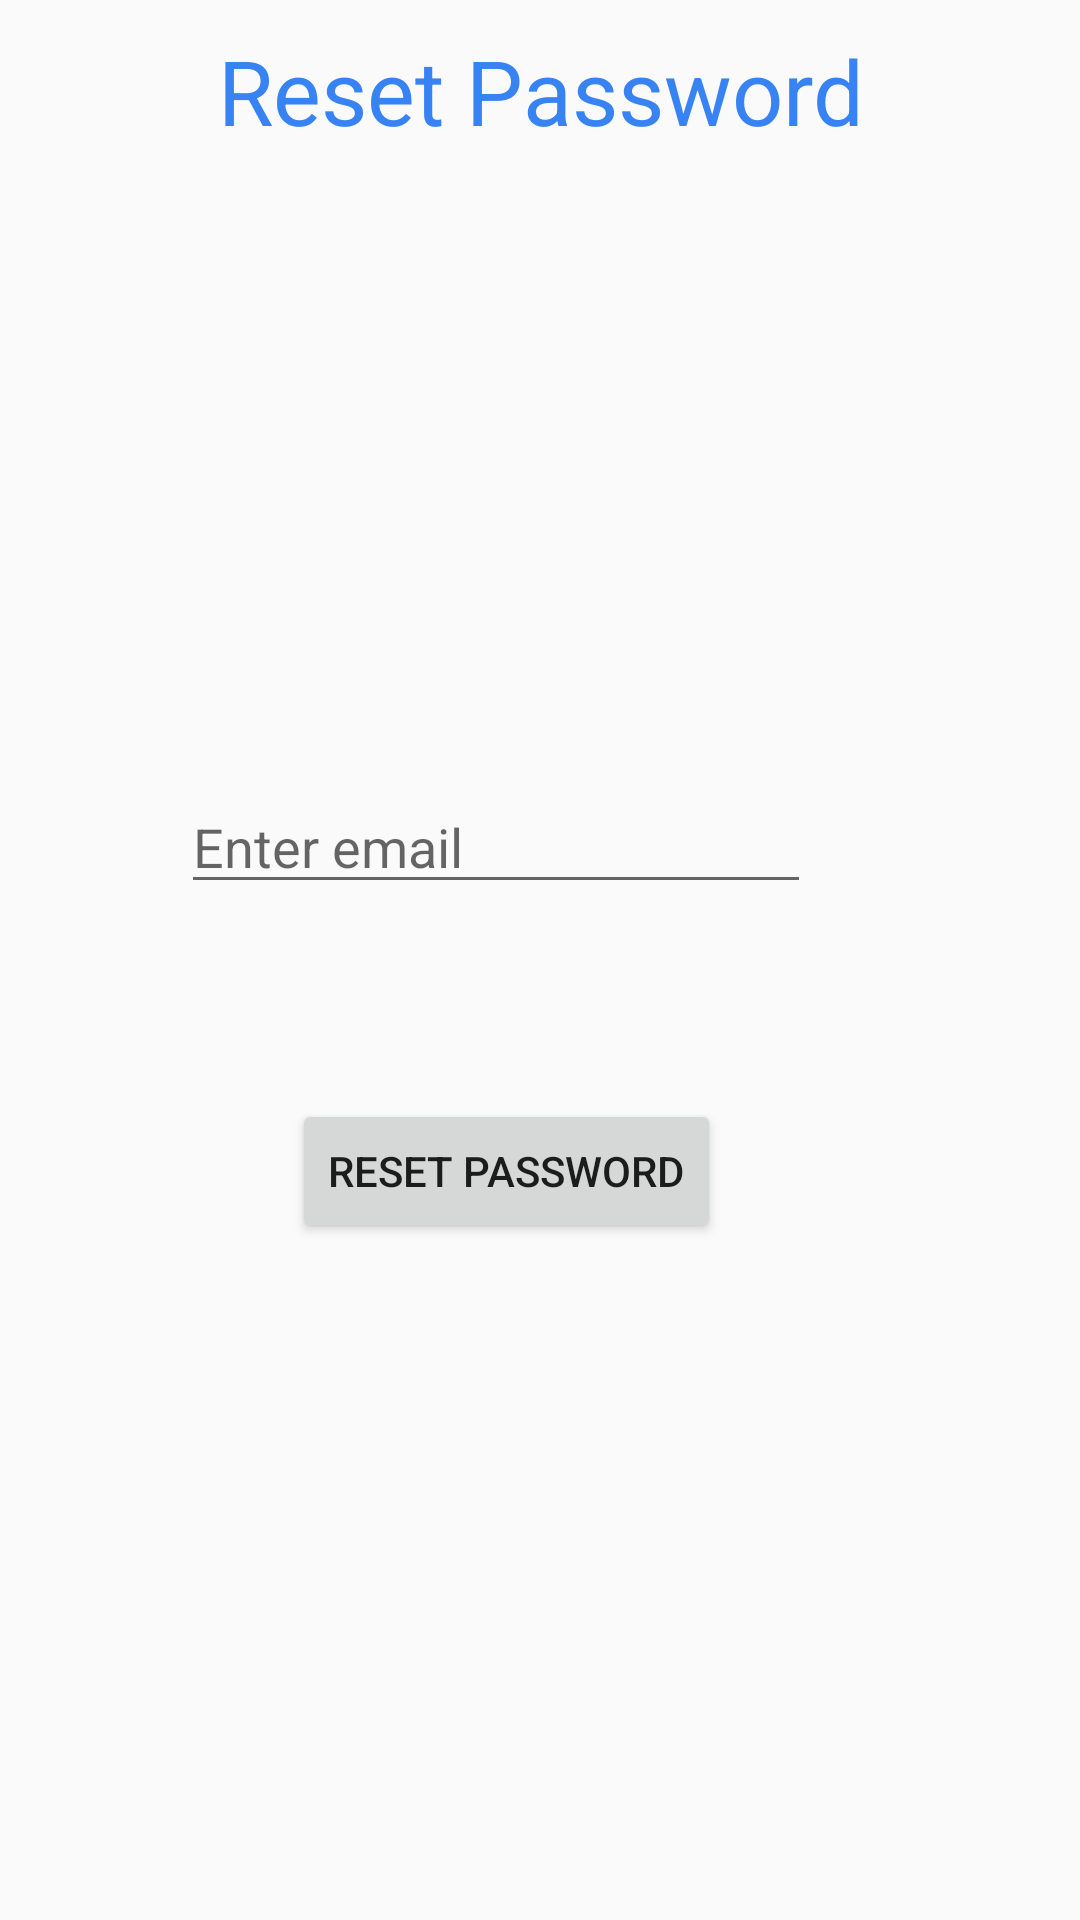

This screen was rendered from an Android layout file. Write that file and the resources it references.
<!-- AndroidManifest.xml: application theme Theme.MyHelper -->
<!-- res/layout/activity_forgot_password.xml -->
<?xml version="1.0" encoding="utf-8"?>
<androidx.constraintlayout.widget.ConstraintLayout xmlns:android="http://schemas.android.com/apk/res/android"
    xmlns:app="http://schemas.android.com/apk/res-auto"
    xmlns:tools="http://schemas.android.com/tools"
    android:layout_width="match_parent"
    android:layout_height="match_parent"
    android:id="@+id/forgot_password"
    tools:context=".MainActivity">

    <include layout="@layout/resetpassword_actionbar"/>


    <EditText
        android:id="@+id/user_email"
        android:layout_width="wrap_content"
        android:layout_height="wrap_content"
        android:layout_marginTop="260dp"
        android:ems="10"
        android:hint="Enter email"
        android:inputType="textPersonName"
        app:layout_constraintBottom_toTopOf="@+id/user_password"
        app:layout_constraintEnd_toEndOf="parent"
        app:layout_constraintHorizontal_bias="0.402"
        app:layout_constraintStart_toStartOf="parent"
        app:layout_constraintTop_toTopOf="parent"
        app:layout_constraintVertical_bias="0.835" />

    <Button
        android:id="@+id/reset_password"
        android:layout_width="wrap_content"
        android:layout_height="wrap_content"
        android:text="Reset Password"
        app:layout_constraintBottom_toBottomOf="parent"
        app:layout_constraintEnd_toEndOf="parent"
        app:layout_constraintHorizontal_bias="0.448"
        app:layout_constraintStart_toStartOf="parent"
        app:layout_constraintTop_toBottomOf="@+id/user_email"
        app:layout_constraintVertical_bias="0.224" />


</androidx.constraintlayout.widget.ConstraintLayout>
<!-- res/layout/resetpassword_actionbar.xml (included above) -->
<?xml version="1.0" encoding="utf-8"?>
<LinearLayout xmlns:android="http://schemas.android.com/apk/res/android"
    android:layout_width="match_parent"
    android:layout_height="wrap_content"
    android:orientation="vertical"
    android:background="@drawable/actionbar_design">
    <LinearLayout
        android:layout_width="match_parent"
        android:layout_height="wrap_content"
        android:padding = "10dp"
        android:orientation="horizontal"
        android:id="@+id/linear_ll"
        >
        <TextView
            android:layout_width="match_parent"
            android:layout_height="match_parent"
            android:gravity="center"
            android:text="Reset Password"
            android:textColor="@color/blue"
            android:textSize="30dp" />

    </LinearLayout>
    <View
        android:layout_width="match_parent"
        android:layout_height="1dp"
        android:background="@drawable/useful_button"
        android:layout_below="@+id/linear_ll"/>
</LinearLayout>
<!-- resources referenced by this layout -->
<resources>
  <color name="blue">#3883f3</color>
  <style name="Theme.MyHelper" parent="Theme.AppCompat.Light.NoActionBar">
          
          <item name="colorPrimary">@color/purple_500</item>
          <item name="colorPrimaryVariant">@color/purple_700</item>
          <item name="colorOnPrimary">@color/white</item>
          
          <item name="colorSecondary">@color/teal_200</item>
          <item name="colorSecondaryVariant">@color/teal_700</item>
          <item name="colorOnSecondary">@color/black</item>
          
          <item name="android:statusBarColor" tools:targetApi="l">@color/black</item>
          <item name="android:navigationBarColor">@color/black</item>
          
      </style>
  <color name="purple_500">#FF6200EE</color>
  <color name="purple_700">#FF3700B3</color>
  <color name="white">#FFFFFFFF</color>
  <color name="teal_200">#FF03DAC5</color>
  <color name="teal_700">#FF018786</color>
  <color name="black">#FF000000</color>
</resources>
